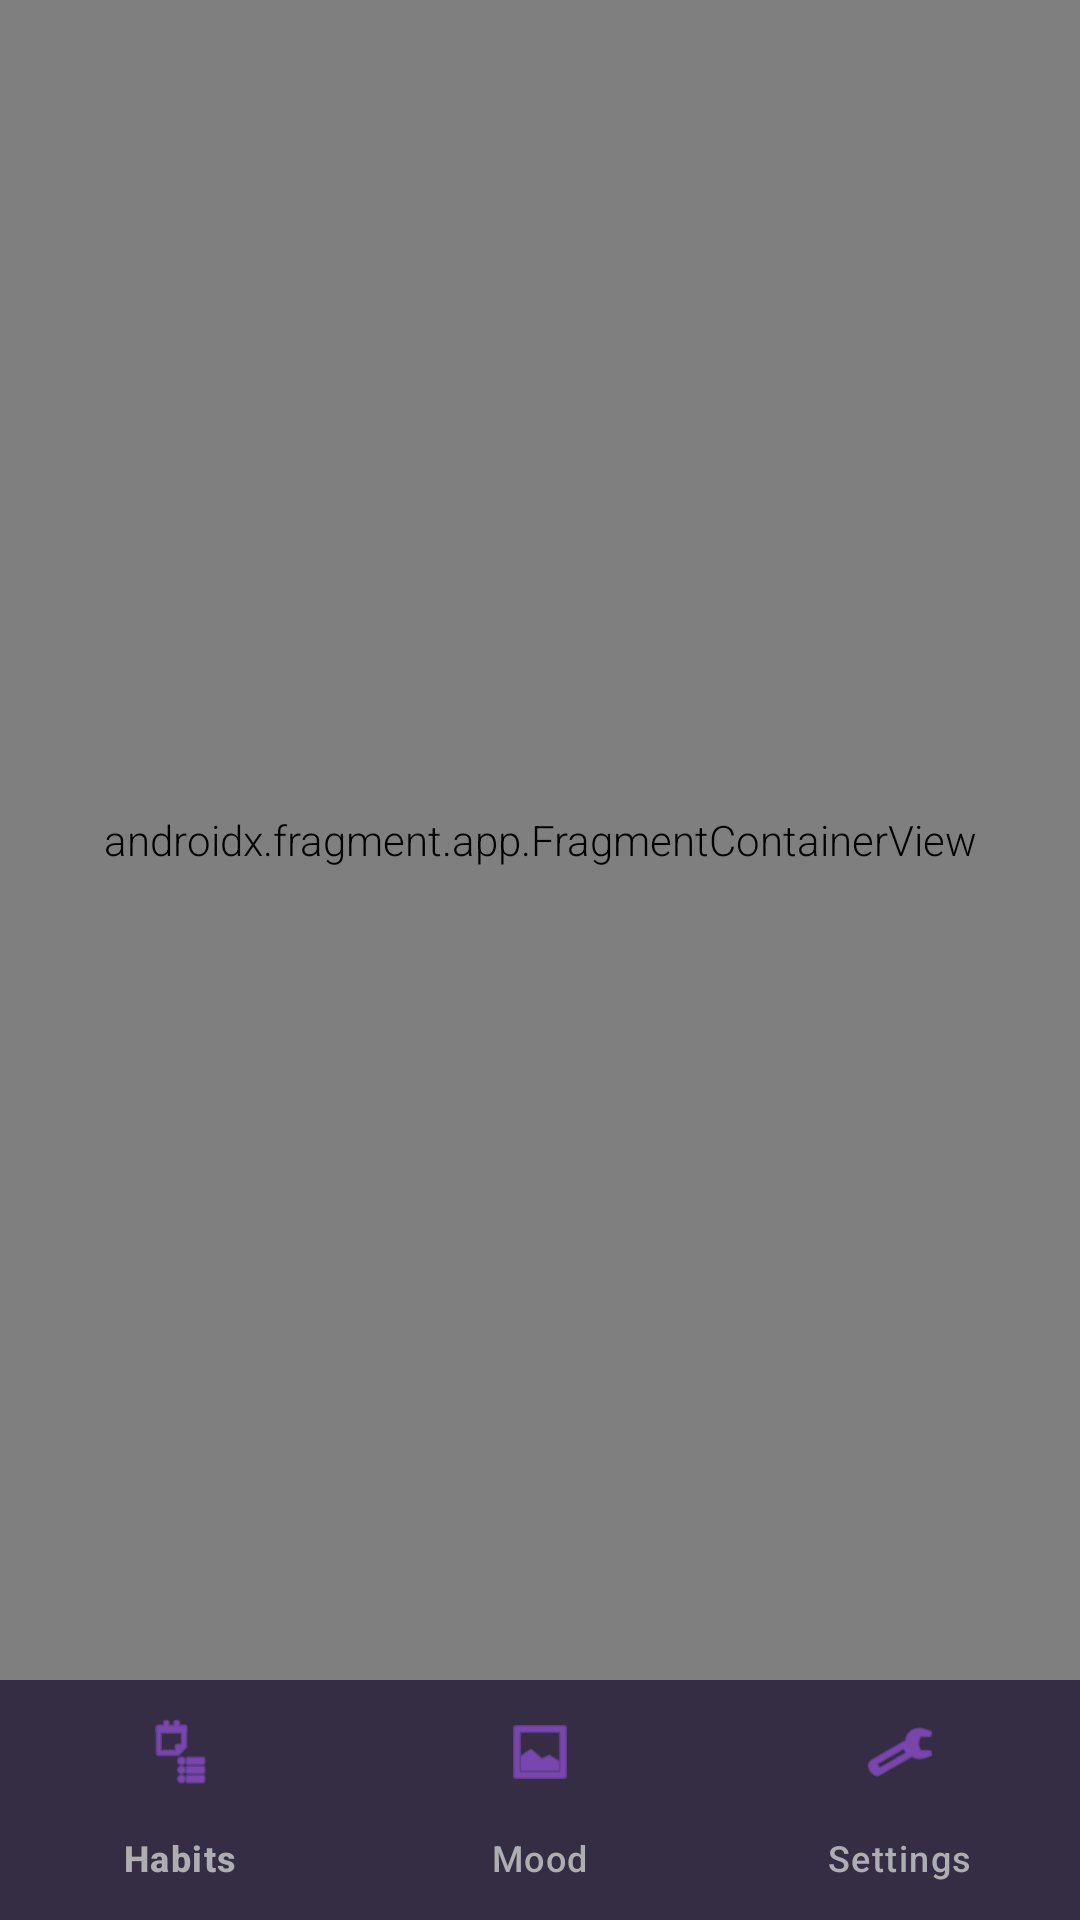

The Android layout XML behind this screen, and the referenced resources:
<!-- AndroidManifest.xml: application theme Theme.Labexam3 -->
<!-- res/layout/activity_main.xml -->
<?xml version="1.0" encoding="utf-8"?>
<androidx.constraintlayout.widget.ConstraintLayout
    xmlns:android="http://schemas.android.com/apk/res/android"
    xmlns:app="http://schemas.android.com/apk/res-auto"
    xmlns:tools="http://schemas.android.com/tools"
    android:layout_width="match_parent"
    android:layout_height="match_parent"
    android:background="@color/midnight_bloom_background"
    tools:context=".MainActivity">

    <androidx.fragment.app.FragmentContainerView
        android:id="@+id/nav_host_fragment"
        android:name="androidx.navigation.fragment.NavHostFragment"
        android:layout_width="0dp"
        android:layout_height="0dp"
        app:defaultNavHost="true"
        app:layout_constraintBottom_toTopOf="@+id/bottom_navigation_view"
        app:layout_constraintEnd_toEndOf="parent"
        app:layout_constraintStart_toStartOf="parent"
        app:layout_constraintTop_toTopOf="parent"
        app:navGraph="@navigation/nav_graph" />

    <com.google.android.material.bottomnavigation.BottomNavigationView
        android:id="@+id/bottom_navigation_view"
        android:layout_width="0dp"
        android:layout_height="wrap_content"
        android:background="@color/midnight_bloom_surface"
        app:itemIconTint="@color/midnight_bloom_primary"
        app:itemTextColor="@color/midnight_bloom_onSurfaceVariant"
        app:layout_constraintBottom_toBottomOf="parent"
        app:layout_constraintEnd_toEndOf="parent"
        app:layout_constraintStart_toStartOf="parent"
        app:menu="@menu/bottom_nav_menu" />
</androidx.constraintlayout.widget.ConstraintLayout>
<!-- resources referenced by this layout -->
<resources>
  <color name="midnight_bloom_background">#1C1C23</color>
  <color name="midnight_bloom_onSurfaceVariant">#AEAEB2</color>
  <color name="midnight_bloom_primary">#A855F7</color>
  <color name="midnight_bloom_surface">#2A2A35</color>
  <style name="Theme.Labexam3" parent="Theme.Material3.Dark.NoActionBar">
          
          <item name="colorPrimary">@color/midnight_bloom_primary</item>
          <item name="colorOnPrimary">@color/midnight_bloom_onSurface</item>
          <item name="android:windowBackground">@color/midnight_bloom_background</item>
          <item name="colorSurface">@color/midnight_bloom_surface</item>
          <item name="colorOnSurface">@color/midnight_bloom_onSurface</item>
  
  
          <item name="android:fontFamily">sans-serif-light</item>
          <item name="fontFamily">sans-serif-light</item>
  
  
          <item name="android:statusBarColor">@color/midnight_bloom_background</item>
      </style>
  <color name="midnight_bloom_onSurface">#F1F1F1</color>
</resources>
